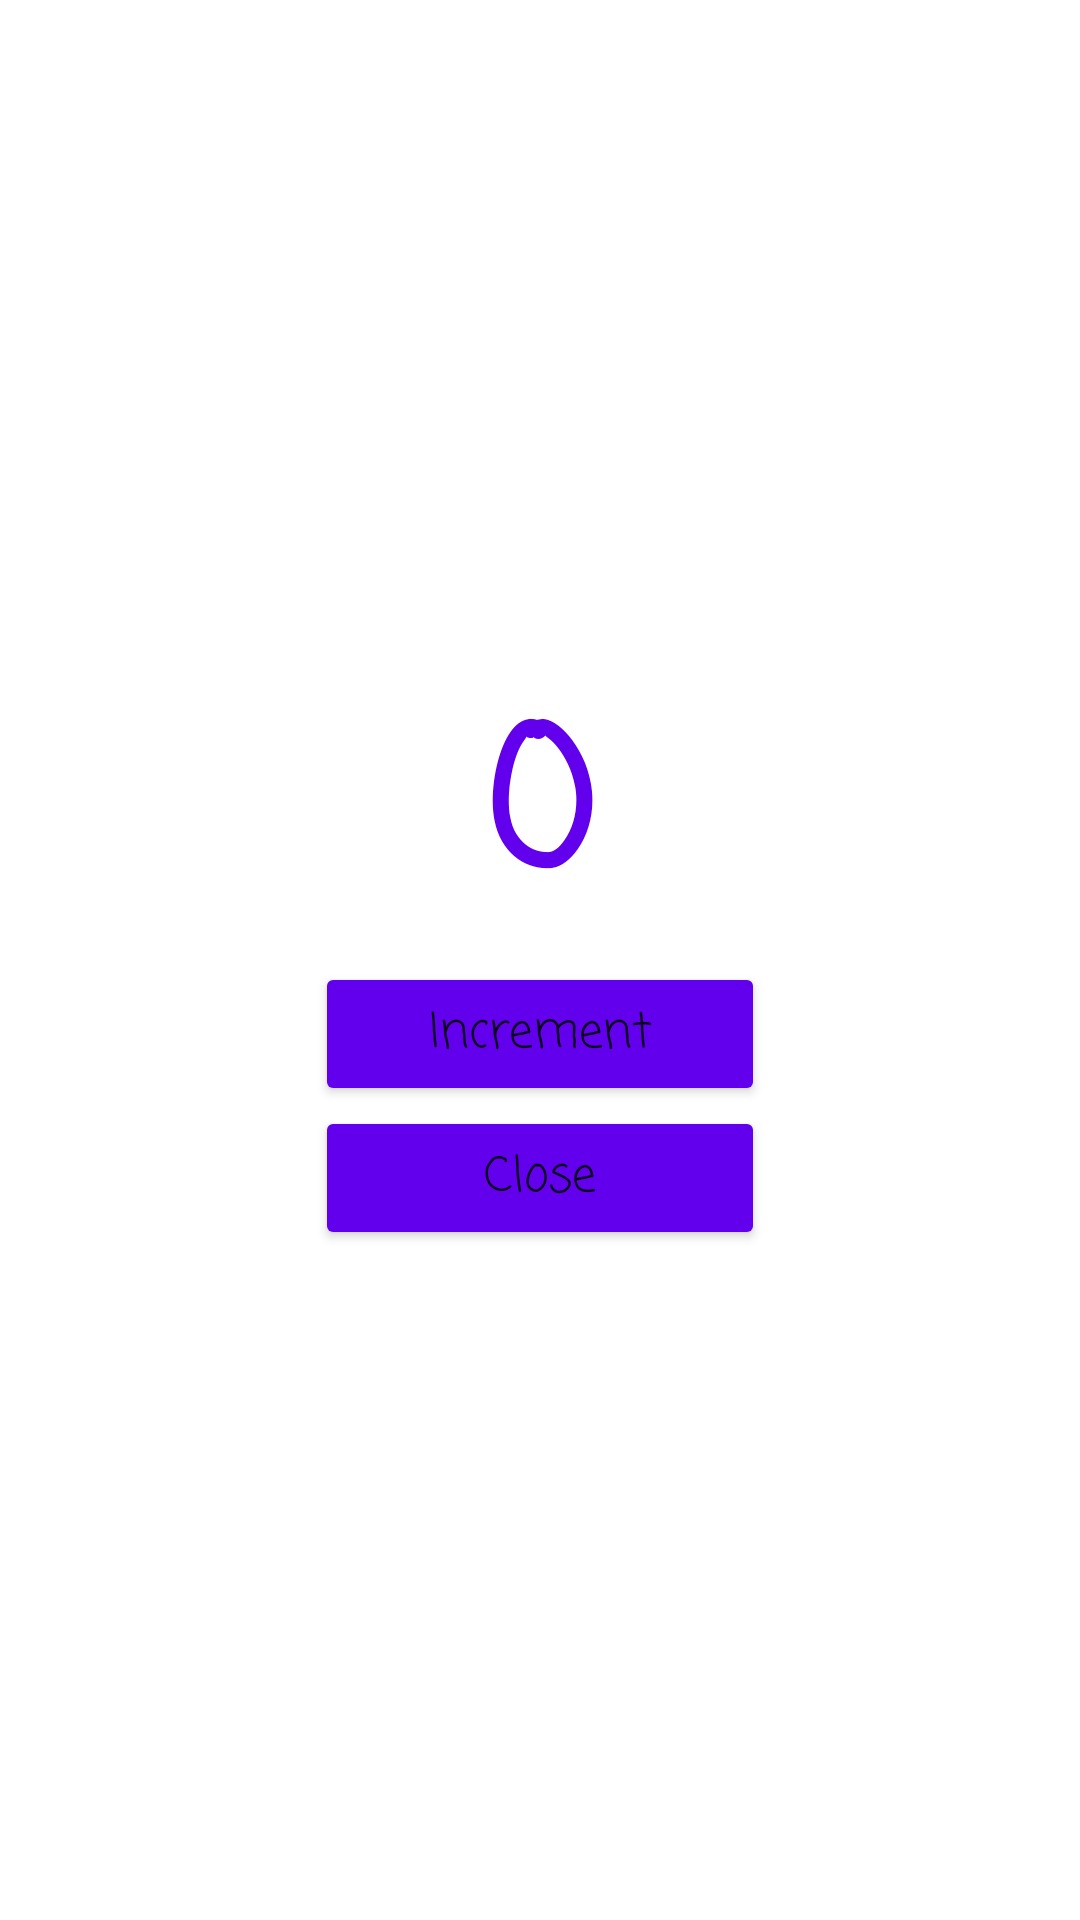

Android layout source for this screen:
<!-- AndroidManifest.xml: application theme Theme.AndroidTest -->
<!-- res/layout/fragment_game.xml -->
<?xml version="1.0" encoding="utf-8"?>
<androidx.constraintlayout.widget.ConstraintLayout xmlns:android="http://schemas.android.com/apk/res/android"
    xmlns:app="http://schemas.android.com/apk/res-auto"
    android:layout_width="match_parent"
    android:layout_height="match_parent">

    <TextView
        android:id="@+id/textResult"
        android:layout_width="wrap_content"
        android:layout_height="wrap_content"
        android:theme="@style/ResultTextStyle"/>

    <Button
        android:id="@+id/incrementBtn"
        android:layout_width="wrap_content"
        android:layout_height="wrap_content"
        android:text="@string/increment"
        android:theme="@style/ButtonStyle"/>

    <Button
        android:id="@+id/closeBtn"
        android:theme="@style/ButtonStyle"
        android:layout_width="wrap_content"
        android:layout_height="wrap_content"
        android:text="@string/close"/>

    <androidx.constraintlayout.helper.widget.Flow
        android:layout_width="wrap_content"
        android:layout_height="wrap_content"
        android:theme="@style/FlowStyle"
        app:constraint_referenced_ids="textResult,incrementBtn,closeBtn"
        app:layout_constraintBottom_toBottomOf="parent"
        app:layout_constraintEnd_toEndOf="parent"
        app:layout_constraintStart_toStartOf="parent"
        app:layout_constraintTop_toTopOf="parent" />


</androidx.constraintlayout.widget.ConstraintLayout>
<!-- resources referenced by this layout -->
<resources>
  <string name="close">Close</string>
  <string name="increment">Increment</string>
  <style name="ButtonStyle">
          <item name="android:textSize">16sp</item>
          <item name="android:fontFamily">casual</item>
          <item name="textAllCaps">false</item>
          <item name="android:width">150dp</item>
          <item name="backgroundTint">@color/purple_500</item>
      </style>
  <style name="FlowStyle">
          <item name="flow_maxElementsWrap">1</item>
          <item name="flow_verticalStyle">packed</item>
          <item name="flow_wrapMode">aligned</item>
      </style>
  <style name="ResultTextStyle">
          <item name="android:text">@string/_0</item>
          <item name="android:textColor">@color/purple_500</item>
          <item name="android:textSize">64sp</item>
          <item name="android:textStyle">bold</item>
          <item name="android:fontFamily">casual</item>
      </style>
  <style name="Theme.AndroidTest" parent="Theme.MaterialComponents.DayNight.NoActionBar">
          
          <item name="colorPrimary">@color/purple_500</item>
          <item name="colorPrimaryVariant">@color/purple_700</item>
          <item name="colorOnPrimary">@color/white</item>
          
          <item name="colorSecondary">@color/teal_200</item>
          <item name="colorSecondaryVariant">@color/teal_700</item>
          <item name="colorOnSecondary">@color/black</item>
          
          <item name="android:statusBarColor">?attr/colorPrimaryVariant</item>
          
          <item name="drawerArrowStyle">@style/AppTheme.DrawerArrowDayNight</item>
          <item name="colorControlNormal">?attr/colorOnPrimary</item>
      </style>
  <color name="purple_500">#FF6200EE</color>
  <string name="_0">0</string>
  <color name="purple_700">#FF3700B3</color>
  <color name="white">#FFFFFFFF</color>
  <color name="teal_200">#FF03DAC5</color>
  <color name="teal_700">#FF018786</color>
  <color name="black">#FF000000</color>
  <style name="AppTheme.DrawerArrowDayNight" parent="Widget.AppCompat.DrawerArrowToggle">
          <item name="color">?attr/colorOnPrimary</item>
      </style>
</resources>
